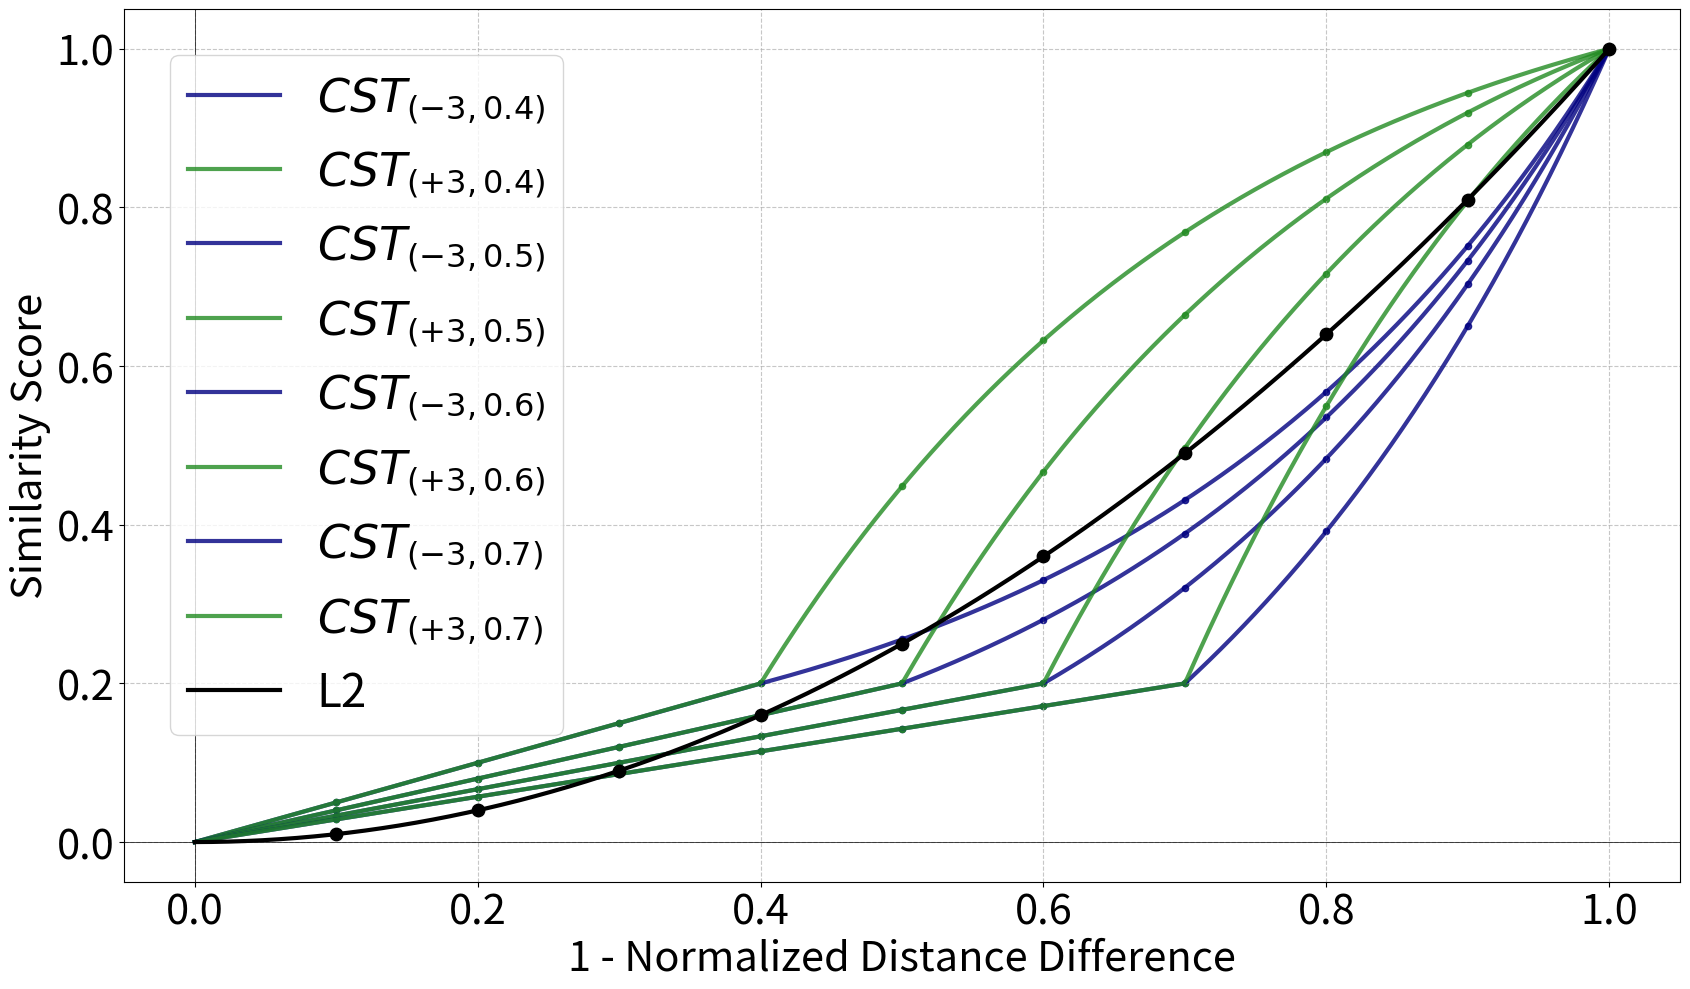

The matplotlib source for this figure:
import numpy as np
import matplotlib.pyplot as plt
import matplotlib.cm as cm
def custom_growth(x, a=5, b=0.625):
    if x < b:
        return (0.2 / b) * x
    elif x <= 1:
        return 0.2 + (1 - 0.2) * (1 - np.exp(-a * (x - b))) / (1 - np.exp(-a * (1 - b)))
    else:
        return 1

def exponential_growth(x):
    return x ** 2

x_values = np.linspace(0, 1.0001, 500)
highlight_x = np.arange(0.1, 1.0001, 0.1)

plt.figure(figsize=(20, 10))

b_values = np.array([ 0.4, 0.5, 0.6, 0.7])
# b_values = np.array([0.5])

# Updated ranges for a based on selected values
a_ranges = {
    0.4: np.array([-3.0, 1.0]),
    0.5: np.array([-2,-1,0.1,1, 2.0]),
    0.6: np.array([-2.0, 2.0]),
    0.7: np.array([-3.0, 1.0]),
}


# Updated b_values
b_values = np.array([ 0.4, 0.5, 0.6, 0.7])
# b_values = np.array([0.5])

# Updated ranges for a based on selected values
a_ranges = {
    0.4: np.array([-3, +3]),
    0.5: np.array([-3, +3]),
    0.6: np.array([-3, +3]),
    0.7: np.array([-3, +3]),
}
a_values=[-3, +3]
a_values_str=['-3', '+3']

# Fixed alpha value and line thickness
alpha_value = 0.8
line_thickness = 3.0

# Create a list to store legend handles
legend_handles = []

# Define color map for green and red
def get_color(a):
    if a > 0:  # For positive 'a'
        if a == 0.1:
            return '#b2e0b2'  # Light green for x < 0.1 (less fluorescent)
        elif a == 1:
            return '#66cdaa'  # Normal green for 0.1 <= x < 1
        elif a == 2:
            return '#3cb371'  # Darker green for 1 <= x < 2
        else:
            return '#228B22'
    else:  # For negative 'a'
        if a == -1:
            return '#add8e6'  # Light blue for -1 < x < 0
        elif a == -2:
            return '#4682b4'  # Normal blue for -1 <= x < -2
        else:
            return '#000080'  # Dark blue for x <= -2

# Iterate over b and corresponding a values
for b in b_values:
    a_range = a_ranges.get(np.round(b, 1), np.array([5]))  # Default to a=5 if b not in a_ranges

    for a in a_range:
        y_custom_values = np.array([custom_growth(x, a, b) for x in x_values])
        highlight_y_custom = np.array([custom_growth(x, a, b) for x in highlight_x])
        
        # Color based on x values and the sign of a
        color = get_color(a)  # Get color for the current value of b and a

        # Plot using a consistent thick line and color based on the defined function
        line, = plt.plot(x_values, y_custom_values, label=rf'$f(x)$ with $a$={"+ " + str(a) if a > 0 else a}, $b$={round(b, 2)}', 
                         linestyle='-', linewidth=line_thickness, color=color, alpha=alpha_value)  # Set alpha for transparency
        
        # Highlight the specific point at 0.1 with light green
        # plt.scatter(0.1, custom_growth(0.1, a, b), color='#90ee90', s=80, alpha=alpha_value, zorder=5)

        # Use scatter for highlighting other points
        plt.scatter(highlight_x, highlight_y_custom, color=color, s=20, alpha=alpha_value)

        # Create a legend entry with a fixed size
        legend_handles.append(line)

# Plotting exponential growth for reference
y_exponential_values = exponential_growth(x_values)
highlight_y_exponential = exponential_growth(highlight_x)

# Create a handle for the exponential growth line in the legend
exp_growth_line, = plt.plot(x_values, y_exponential_values, label=f'$g(x)$ (MSE)', color='black', linestyle='-', linewidth=3)
plt.scatter(highlight_x, highlight_y_exponential, color='black', s=80, zorder=5)

plt.axhline(0, color='black', linewidth=0.5)
plt.axvline(0, color='black', linewidth=0.5)
plt.grid(True, linestyle='--', alpha=0.7)

# Update x and y axis labels
plt.xlabel('1 - Normalized Distance Difference', fontsize=30)  # Clearer x-axis label
plt.ylabel('Similarity Score', fontsize=30) 

# Adjusted title position with new information
# plt.title('Custom Similarity Function with different (a,b) values vs. MSE ', fontsize=22, loc='center', pad=20, x=0.65)

# Increase the tick label sizes
plt.tick_params(axis='both', which='major', labelsize=30)  # Increased tick label sizes
# Create a custom legend with consistent size
legend_labels = [rf'$CST_{{({a},{b})}}$' for b in b_values for a in a_values_str]
# plt.legend(legend_handles + [exp_growth_line], legend_labels + [f'MSE'], fontsize=30, loc='upper left', bbox_to_anchor=(1, 1), frameon=True, handlelength=2, borderaxespad=1)
plt.legend(legend_handles + [exp_growth_line], legend_labels + [f'L2'], fontsize=33, loc='upper left', bbox_to_anchor=(0, 1), frameon=True, handlelength=2, borderaxespad=1)

# Ensure layout fits the legend inside the plot
plt.tight_layout(rect=[0, 0, 0.85, 1])

# Save the plot
save_path = fr'3_3_figures\loss_function\loss_functions_choices.png'
plt.savefig(save_path, dpi=350, bbox_inches="tight")

plt.show()
